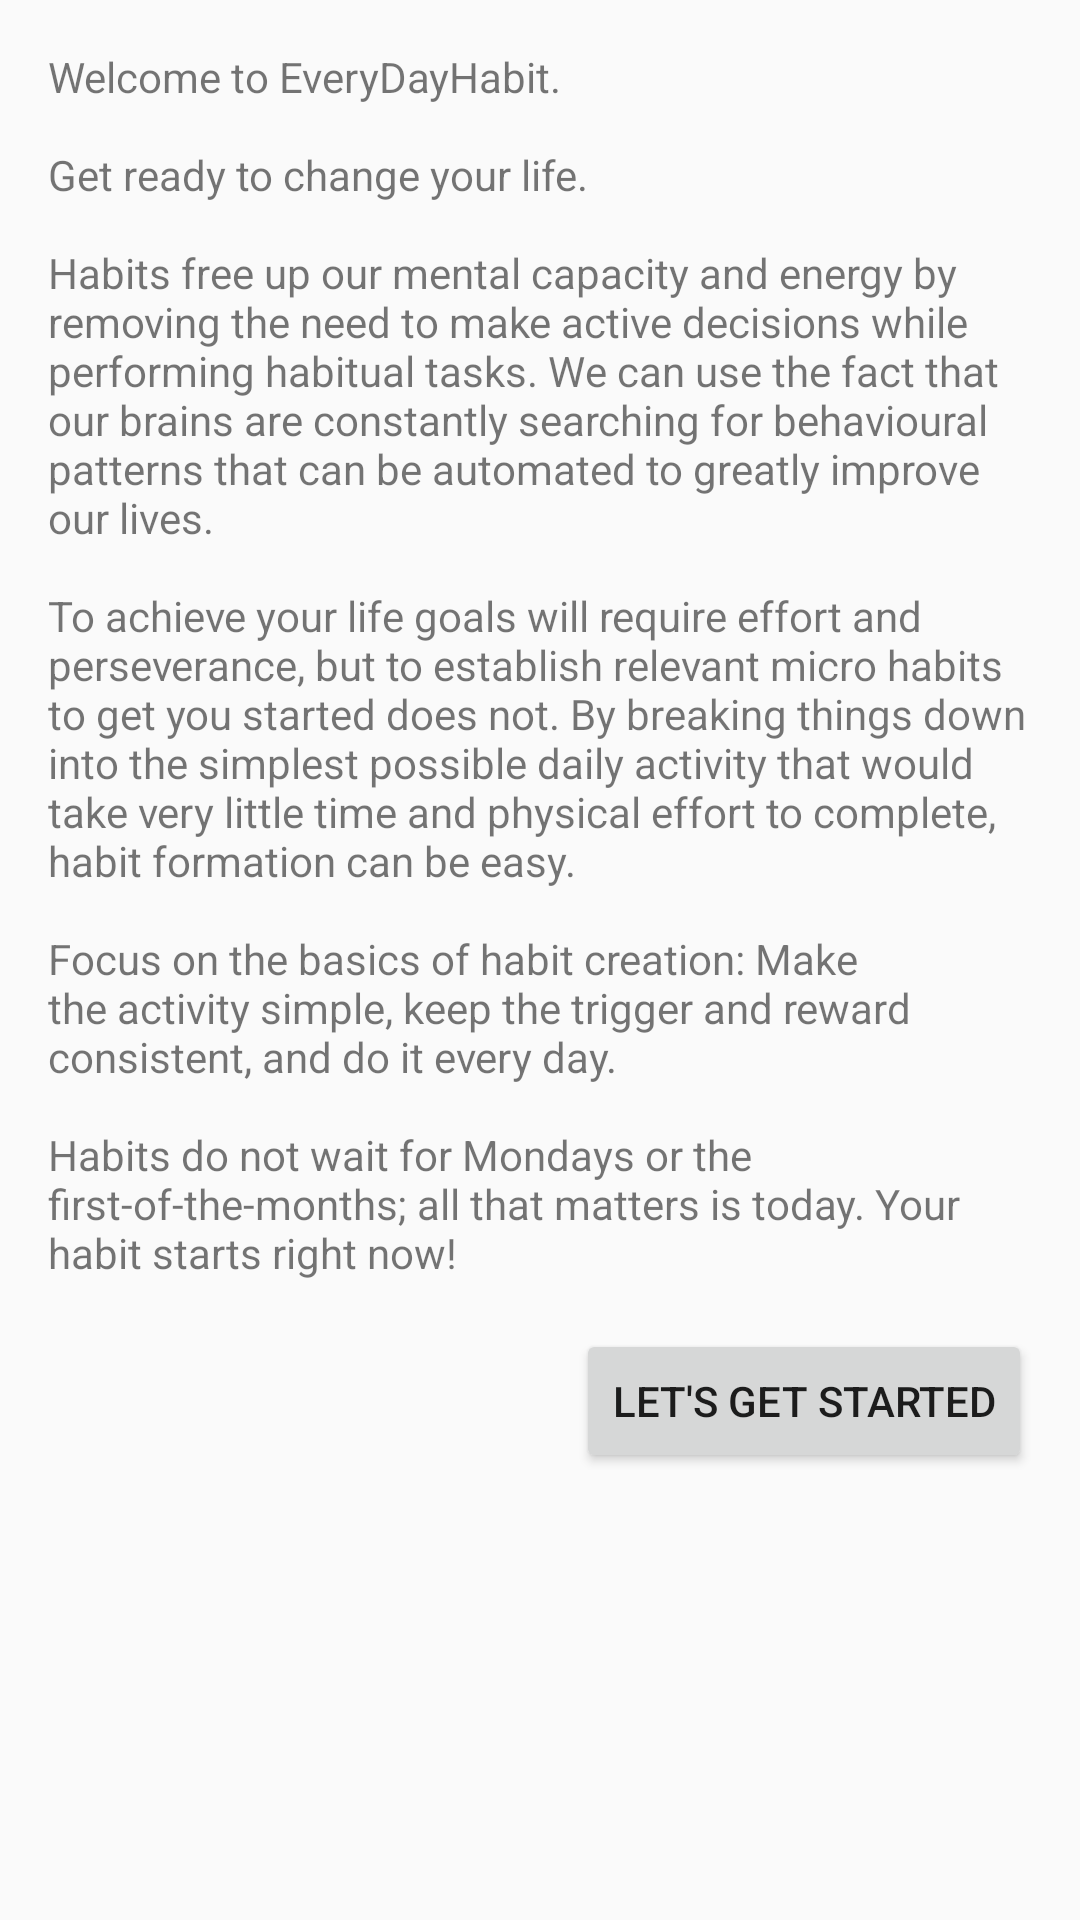

Write the Android layout XML for this screen, with the resource values it uses.
<!-- AndroidManifest.xml: application theme AppTheme -->
<!-- res/layout/content_first_use.xml -->
<?xml version="1.0" encoding="utf-8"?>
<android.support.v4.widget.NestedScrollView
    xmlns:android="http://schemas.android.com/apk/res/android"
    xmlns:app="http://schemas.android.com/apk/res-auto"
    xmlns:tools="http://schemas.android.com/tools"
    android:layout_width="match_parent"
    android:layout_height="match_parent"
    tools:context="za.co.twinc.everydayhabit.FirstUseActivity"
    tools:showIn="@layout/activity_first_use"
    app:layout_behavior="@string/appbar_scrolling_view_behavior">

    <LinearLayout
        android:layout_width="match_parent"
        android:layout_height="wrap_content"
        android:orientation="vertical">

        <TextView
            android:layout_width="wrap_content"
            android:layout_height="wrap_content"
            android:layout_margin="@dimen/text_margin"
            android:text="@string/first_use_text" />

        <Button
            android:layout_width="wrap_content"
            android:layout_height="wrap_content"
            android:id="@+id/button_get_started"
            android:text="@string/first_use_button"
            android:layout_marginEnd="@dimen/text_margin"
            android:layout_marginRight="@dimen/text_margin"
            android:layout_marginBottom="@dimen/text_margin"
            android:layout_gravity="end"
            android:onClick="onButtonFirstUseClick"/>

    </LinearLayout>

</android.support.v4.widget.NestedScrollView>
<!-- res/layout/activity_first_use.xml (included above) -->
<?xml version="1.0" encoding="utf-8"?>
<android.support.design.widget.CoordinatorLayout xmlns:android="http://schemas.android.com/apk/res/android"
    xmlns:app="http://schemas.android.com/apk/res-auto"
    xmlns:tools="http://schemas.android.com/tools"
    android:layout_width="match_parent"
    android:layout_height="match_parent"
    android:fitsSystemWindows="true"
    tools:context="za.co.twinc.everydayhabit.FirstUseActivity">

    <android.support.design.widget.AppBarLayout
        android:id="@+id/app_bar"
        android:layout_width="match_parent"
        android:layout_height="@dimen/app_bar_height"
        android:fitsSystemWindows="true"
        android:theme="@style/AppTheme.AppBarOverlay">

        <android.support.design.widget.CollapsingToolbarLayout
            android:id="@+id/toolbar_layout"
            android:layout_width="match_parent"
            android:layout_height="match_parent"
            android:fitsSystemWindows="true"
            app:contentScrim="?attr/colorPrimary"
            app:layout_scrollFlags="scroll|exitUntilCollapsed">

            <android.support.v7.widget.Toolbar
                android:id="@+id/toolbar"
                android:layout_width="match_parent"
                android:layout_height="?attr/actionBarSize"
                app:layout_collapseMode="pin"
                app:popupTheme="@style/AppTheme.PopupOverlay" />

        </android.support.design.widget.CollapsingToolbarLayout>
    </android.support.design.widget.AppBarLayout>

    <include layout="@layout/content_first_use" />

</android.support.design.widget.CoordinatorLayout>
<!-- resources referenced by this layout -->
<resources>
  <dimen name="app_bar_height">180dp</dimen>
  <dimen name="text_margin">16dp</dimen>
  <string name="first_use_button">Let\'s get started</string>
  <string name="first_use_text">Welcome to EveryDayHabit.\n
  
          \nGet ready to change your life.\n
  
          \nHabits free up our mental capacity and energy by removing the need to make active
          decisions while performing habitual tasks. We can use the fact that our brains are
          constantly searching for behavioural patterns that can be automated to greatly improve
          our lives.\n
  
          \nTo achieve your life goals will require effort and perseverance, but to establish relevant
          micro habits to get you started does not. By breaking things down into the simplest possible
          daily activity that would take very little time and physical effort to complete, habit
          formation can be easy.\n
  
          \nFocus on the basics of habit creation: Make the activity simple, keep the trigger
          and reward consistent, and do it every day.\n
  
          \nHabits do not wait for Mondays or the first-of-the-months; all that matters is today.
          Your habit starts right now!
      </string>
  <style name="AppTheme.AppBarOverlay" parent="ThemeOverlay.AppCompat.Dark.ActionBar" />
  <style name="AppTheme.PopupOverlay" parent="ThemeOverlay.AppCompat.Light" />
  <style name="AppTheme" parent="Theme.AppCompat.Light.DarkActionBar">
          
          <item name="colorPrimary">@color/colorPrimary</item>
          <item name="colorPrimaryDark">@color/colorPrimaryDark</item>
          <item name="colorAccent">@color/colorAccent</item>
          <item name="android:windowBackground">@color/colorBackground</item>
      </style>
  <color name="colorPrimary">#263238</color>
  <color name="colorPrimaryDark">#263238</color>
  <color name="colorAccent">#263238</color>
  <color name="colorBackground">#FAFAFA</color>
</resources>
